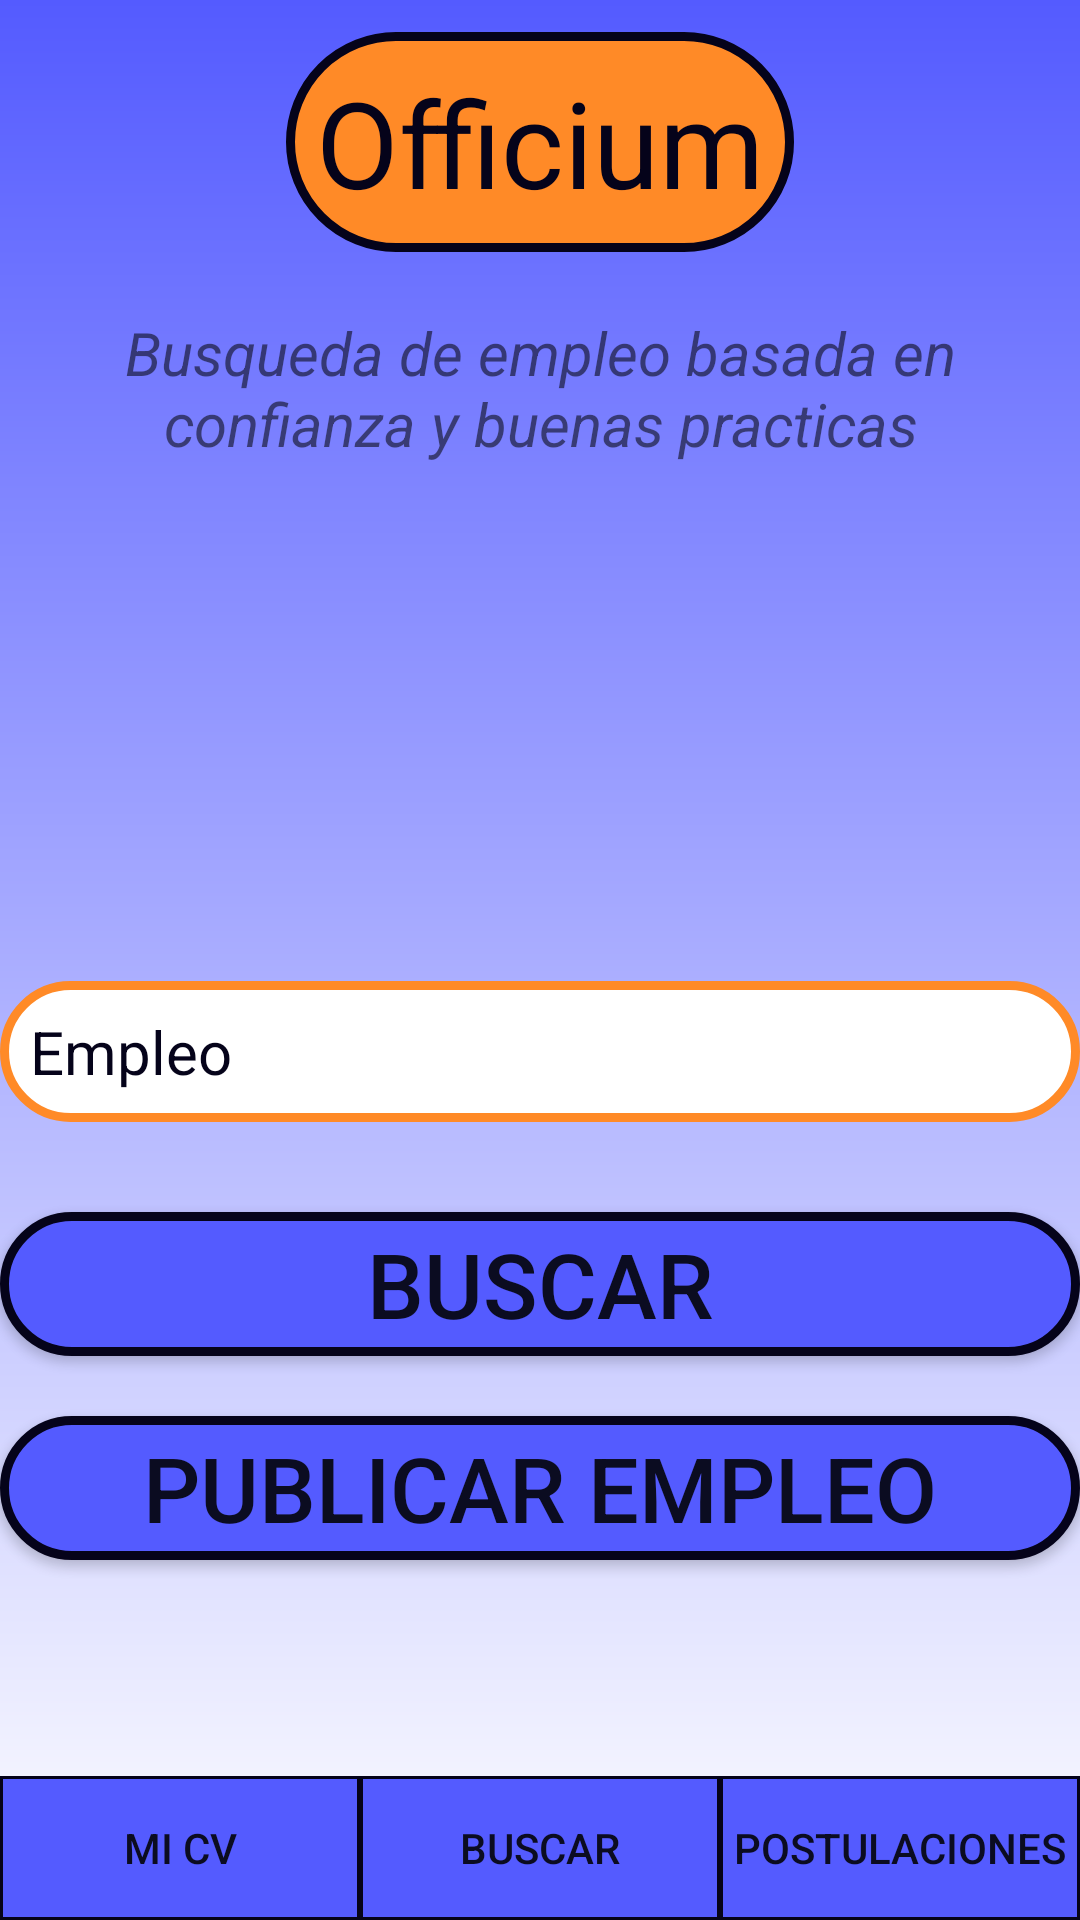

Android layout source for this screen:
<!-- AndroidManifest.xml: application theme AppTheme -->
<!-- res/layout/activity_main.xml -->
<?xml version="1.0" encoding="utf-8"?>
<androidx.constraintlayout.widget.ConstraintLayout xmlns:android="http://schemas.android.com/apk/res/android"
    xmlns:app="http://schemas.android.com/apk/res-auto"
    xmlns:tools="http://schemas.android.com/tools"
    android:layout_width="match_parent"
    android:layout_height="match_parent"
    android:background="@drawable/login_background"
    tools:context=".MainActivity">

    <LinearLayout
        android:id="@+id/linearLayout2"
        android:layout_width="match_parent"
        android:layout_height="547dp"
        android:layout_marginBottom="24dp"
        android:orientation="vertical"
        app:layout_constraintBottom_toTopOf="@+id/linearLayout"
        app:layout_constraintEnd_toEndOf="parent"
        app:layout_constraintHorizontal_bias="0.567"
        app:layout_constraintStart_toStartOf="parent"
        app:layout_constraintTop_toTopOf="parent">

        <TextView

            android:id="@+id/tv_titulo"
            android:layout_width="wrap_content"
            android:layout_height="wrap_content"
            android:layout_gravity="center"
            android:layout_marginBottom="20dp"
            android:background="@drawable/tituloapp"
            android:padding="10sp"
            android:text="Officium"
            android:textAlignment="center"
            android:textColor="@color/colorAccent"
            android:textSize="40sp"
            app:layout_constraintEnd_toEndOf="parent"
            app:layout_constraintStart_toStartOf="parent" />

        <TextView
            android:id="@+id/tv_subtitulo"
            android:layout_width="match_parent"
            android:layout_height="80dp"
            android:layout_marginBottom="10dp"
            android:text="Busqueda de empleo basada en confianza y buenas practicas"
            android:textAlignment="center"
            android:textSize="20dp"
            android:textStyle="italic" />

        <ImageView
            android:id="@+id/imgv_portada"
            android:layout_width="match_parent"
            android:layout_height="103dp"
            android:layout_marginBottom="20dp"
            app:srcCompat="@drawable/employees" />

        <EditText
            android:id="@+id/et_barrabusqueda"
            android:layout_width="match_parent"
            android:layout_height="wrap_content"
            android:layout_marginTop="10dp"
            android:layout_marginBottom="30sp"
            android:background="@drawable/campos_naranja"
            android:ems="10"
            android:hint="Empleo"
            android:inputType="textPersonName"
            android:padding="10sp"
            android:textColorHint="@color/colorAccent"
            android:textSize="20sp" />

        <Button
            android:id="@+id/bt_buscar"
            android:layout_width="match_parent"
            android:layout_height="wrap_content"
            android:background="@drawable/botonesnuevos"
            android:text="Buscar"
            android:textSize="30sp" />

        <Button
            android:id="@+id/bt_publicar"
            android:layout_width="match_parent"
            android:layout_height="wrap_content"
            android:layout_marginTop="20dp"
            android:background="@drawable/botonesnuevos"
            android:text="Publicar Empleo"
            android:textSize="30sp" />
    </LinearLayout>

    <LinearLayout
        android:id="@+id/linearLayout"
        android:layout_width="match_parent"
        android:layout_height="wrap_content"
        android:orientation="horizontal"
        app:layout_constraintBottom_toBottomOf="parent"
        app:layout_constraintEnd_toEndOf="parent"
        app:layout_constraintStart_toStartOf="parent">

        <Button
            android:id="@+id/bt_micv"
            android:layout_width="match_parent"
            android:layout_height="match_parent"
            android:layout_weight="1"
            android:background="@drawable/botonesmain"
            android:text="Mi CV" />

        <Button
            android:id="@+id/bt_buscar2"
            android:layout_width="match_parent"
            android:layout_height="match_parent"
            android:layout_weight="1"
            android:background="@drawable/botonesmain"
            android:text="Buscar" />

        <Button
            android:id="@+id/bt_postul"
            android:layout_width="match_parent"
            android:layout_height="match_parent"
            android:layout_weight="1"
            android:background="@drawable/botonesmain"
            android:text="Postulaciones" />
    </LinearLayout>
</androidx.constraintlayout.widget.ConstraintLayout>
<!-- resources referenced by this layout -->
<resources>
  <color name="colorAccent">#05031A</color>
  <!-- drawable botonesmain (drawable) -->
  <?xml version="1.0" encoding="utf-8"?>
  <shape xmlns:android="http://schemas.android.com/apk/res/android"
      android:shape="rectangle">
      <solid android:color="@color/colorazulclaro"></solid>
      <corners android:radius="0dp"></corners>
      <stroke
          android:color="@color/colorAccent"
          android:width="1dp"></stroke>
  
  </shape>
  <!-- drawable botonesnuevos (drawable) -->
  <?xml version="1.0" encoding="utf-8"?>
  <shape xmlns:android="http://schemas.android.com/apk/res/android"
      android:shape="rectangle">
      <solid android:color="@color/colorazulclaro"></solid>
      <corners android:radius="100dp"></corners>
      <stroke
          android:color="@color/colorAccent"
          android:width="3dp"></stroke>
  
  </shape>
  <!-- drawable campos_naranja (drawable) -->
  <?xml version="1.0" encoding="utf-8"?>
  <shape xmlns:android="http://schemas.android.com/apk/res/android"
      android:shape="rectangle">
      <solid android:color="@color/colorblanco"></solid>
      <corners android:radius="100dp"></corners>
      <stroke
          android:color="@color/colornaranjaclaro"
          android:width="3dp"></stroke>
  
  </shape>
  <!-- drawable login_background (drawable) -->
  <?xml version="1.0" encoding="utf-8"?>
  <shape xmlns:android="http://schemas.android.com/apk/res/android"
      android:shape="rectangle">
  
      <gradient android:startColor="@color/colorazulclaro"
          android:endColor="@color/colorblanco"
          android:angle="270"
          />
  
  
  </shape>
  <!-- drawable tituloapp (drawable) -->
  <?xml version="1.0" encoding="utf-8"?>
  <shape xmlns:android="http://schemas.android.com/apk/res/android"
      android:shape="rectangle">
  
      <corners android:radius="100dp"></corners>
      <stroke
          android:color="@color/colorAccent"
          android:width="3dp"></stroke>
      <solid android:color="@color/colornaranjaclaro"></solid>
  </shape>
  <style name="AppTheme" parent="Theme.AppCompat.Light.NoActionBar">
          
          <item name="colorPrimary">@color/colorPrimary</item>
          <item name="colorPrimaryDark">@color/colorazulclaro</item>
          <item name="colorAccent">@color/colorAccent</item>
      </style>
  <color name="colorazulclaro">#545BFF</color>
  <color name="colorblanco">#FFFFFF</color>
  <color name="colornaranjaclaro">#FF8A27</color>
  <color name="colorPrimary">#6200EE</color>
</resources>
